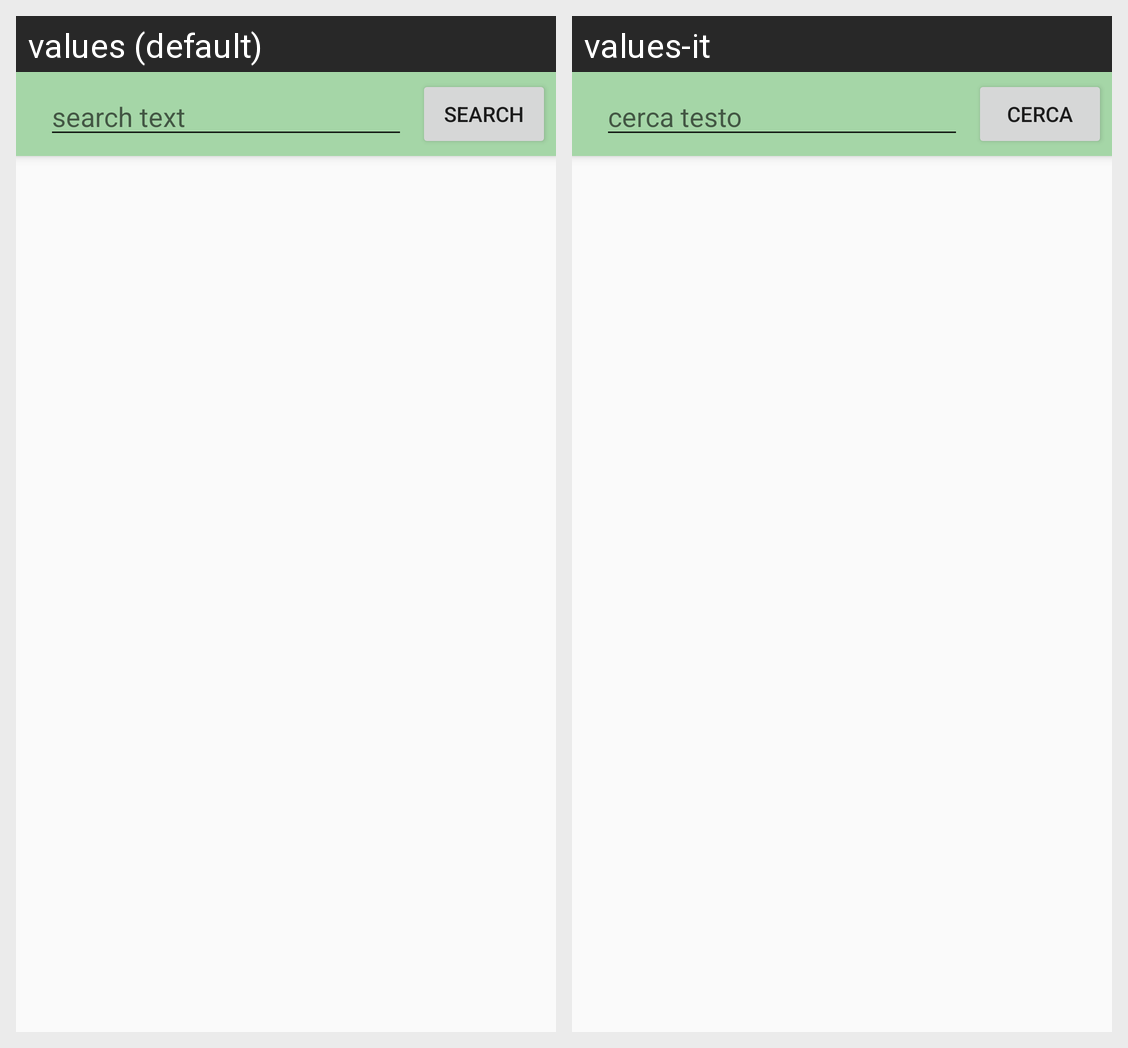

The same Android screen rendered under two of its app's locales, left to right. List the strings drawn on it with the default value and each locale's translation.
Android screen res/layout/search_activity.xml rendered under 2 locales, left to right: values (default), values-it. Device: Nexus 5 (rendered at 1080×1920; each locale shown at half size, 540×960, under a caption strip naming it); theme AppTheme.
Strings drawn on this screen, with the default value and each locale's value (text and hints the layout hard-codes, and strings that could not be matched under every locale, appear in the picture but are not listed):

search_text
  values: search text
  values-it: cerca testo

search
  values: Search
  values-it: Cerca
